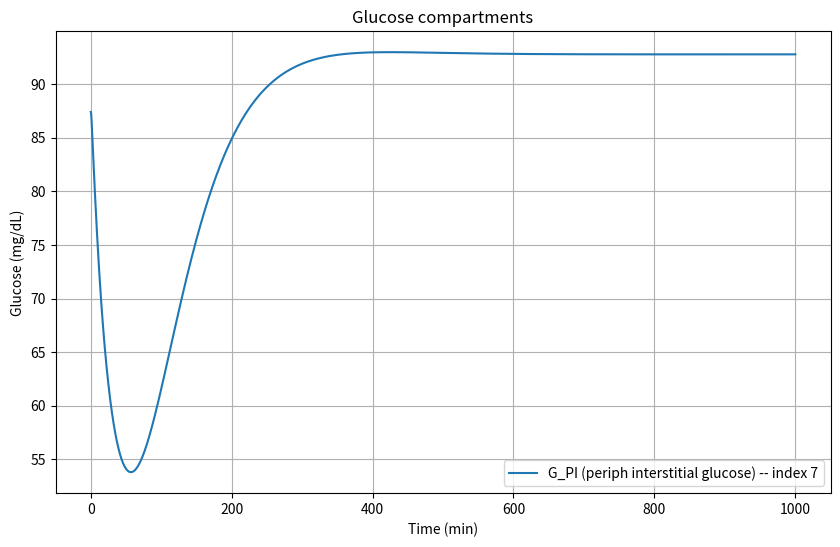
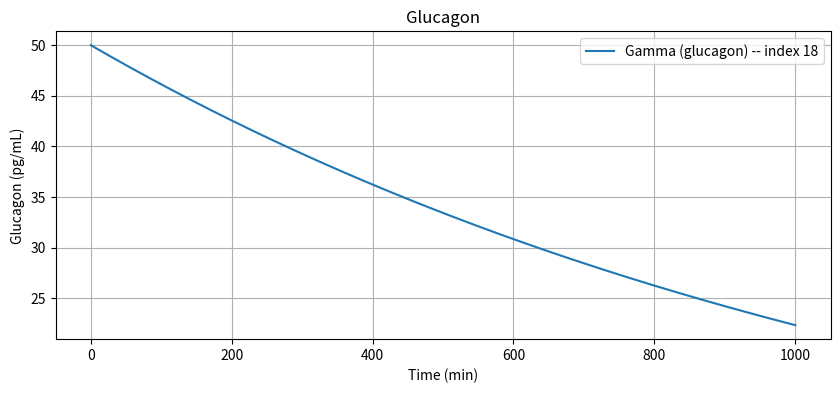
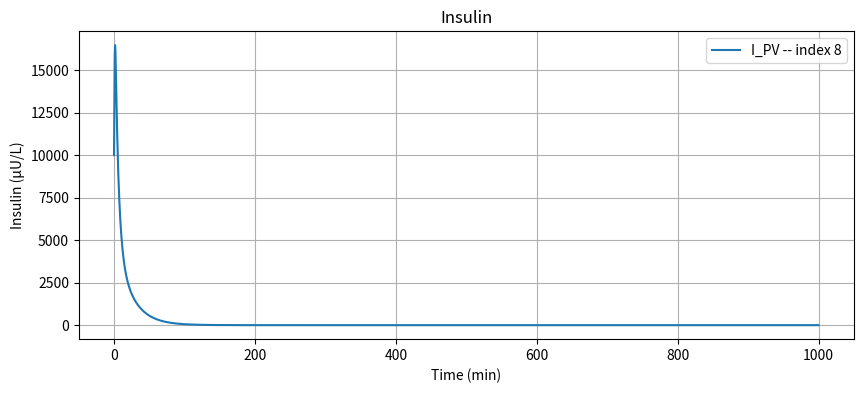

Write the Python code that produced these figures, in order.
import numpy as np
import matplotlib.pyplot as plt 
from scipy.integrate import solve_ivp
from typing import Callable, Sequence
from pprint import pprint

#Model is based only on Revised Sorensen Model paper

#PARAMTER VALUES

#Glucose
Vg_BV = 3.5 #dL
Vg_BI = 4.5 #dL
Vg_H  = 13.8 #dL
Vg_L  = 25.1 #dL
Vg_G  = 11.2 #dL
Vg_K  = 6.6 #dL
Vg_PV = 10.4 #dL
Vg_PI = 67.4 #dL

Qg_B  = 5.9 #dL/min
Qg_A  = 2.5 #dL/min
Qg_L  = 12.6 #dL/min
Qg_G  = 10.1 #dL/min
Qg_K  = 10.1 #dL/min
Qg_P = 15.1 #dL/min

Tg_B = 2.1 #min
Tg_P = 5.0 #min

#Insulin
Vi_B  = 0.26 #L
Vi_H  = 0.99 #L
Vi_G  = 0.94 #L
Vi_L  = 1.14 #L
Vi_K  = 0.51 #L
Vi_PV = 0.74 #L
Vi_PI = 6.74 #L

Qi_B = 0.45 #L/min
Qi_H = 3.12 #L/min
Qi_G = 0.72 #L/min
Qi_L = 0.90 #L/min
Qi_K = 0.72 #L/min
Qi_P = 1.05 #L/min
Qi_A = 0.18 #L/min


#these are pancreas paramters - not used in T1D model but here for completeness
Ti_P = 20 #min
beta_pir1 = 3.27
beta_pir2 = 132 #mg/dL
beta_pir3 = 5.93 
beta_pir4 = 3.02
beta_pir5 = 1.11
M_1 = 0.00747 #1/min
M_2 = 0.0958 #1/min
Q_0 = 6.33 #U
alpha = 0.00482 #1/min
beta = 0.931 #1/min
K = 0.575 #U/min


#Glucagon
V_gamma = 11310 #mL


STATE_ORDER = [
    "G_PV",
    "G_H",
    "G_K",
    "G_BV",
    "G_G",
    "G_L",
    "G_BI",
    "G_PI",
    "I_PV",
    "I_H",
    "I_K",
    "I_B",
    "I_G",
    "I_PI",
    "I_L",
    "M_I_HGP",
    "M_I_HGU",
    "f2",
    "Gamma",
]

#18 Gamma       glucagon

n_states = 19 #number of states in the model

F_LIC = 0.40
F_KIC = 0.30
F_PIC = 0.15

#INITIAL CONDITIONS (b refers to baseline)
#bsebaseline flux constants
rB_PGU = 35.0 #mg/min peripheral glucose uptake 
rB_HGP = 155 #mg/min hepatic glucose production
rB_HGU = 20 #mg/min hepatic glucose uptake
rB_JGU = 20 #mg/min gut glucose uptake
rB_BGU = 70 #mg/min brain glucose uptake


#steady state glucose initial conditions
GB_PV = 90 #mg/dL [input glucose concentration]
GB_H = GB_PV + rB_PGU/Qg_P #mg/dL
GB_K = GB_H 
GB_BV = GB_H - rB_BGU/Qg_B #mg/dL
GB_G = GB_H - rB_JGU/Qg_G #mg/dL rB_JGU = rB_CGU
GB_L=(1/Vg_L)*(Qg_A*GB_H + Qg_G*GB_G + rB_HGP - rB_HGU)
GB_BI = GB_BV - (rB_BGU*Tg_B)/Vg_BI #mg/dL
GB_PI = GB_PV - (rB_PGU*Tg_P)/Vg_PI #mg/dL

#steady state insulin initial conditions
IB_PV = 10000     #uU/L [input insulin concentration]
IB_H = IB_PV/(1-F_PIC) #uU/L
IB_K = IB_H*(1-F_KIC)
IB_B = IB_H
IB_G = IB_H
IB_PI = IB_PV - ((Qi_P*Ti_P)/Vi_PI)*(IB_H - IB_PV) #uU/L
IB_L = (1/Qi_L)*(Qi_H*IB_H + Qi_B*IB_B + Qi_K*IB_K + Qi_P*IB_PV) #uU/L
rB_PIR = 0 #T1D assumption - no endogenous insulin production

#glucagon
gamma_B = 50.0 #pg/mL [input plasma glucagon concentration

#normalised values
GN_H = 1.0
IN_L = 1.0 

#regulator initial conditions
M_I_HGP_initial =float(1.21 - 1.14*np.tanh(1.66*(IN_L - 0.89)))
M_I_HGU_initial = float(2*np.tanh(0.55*IN_L))
f2_initial = float(2.7*np.tanh(0.39*GN_H) - 0.5) #not explicityly stated, calculated from setting d(f2)/dt = 0

#collect everything]
initial_conditions = { # Glucose
    "G_PV": GB_PV,
    "G_H":  GB_H,
    "G_K":  GB_K,
    "G_BV": GB_BV,
    "G_G":  GB_G,
    "G_L":  GB_L,
    "G_BI": GB_BI,
    "G_PI": GB_PI,

    "I_PV": IB_PV,
    "I_H":  IB_H,
    "I_K":  IB_K,
    "I_B":  IB_B,
    "I_G":  IB_G,
    "I_PI": IB_PI,
    "I_L":  IB_L,

    "M_I_HGP": M_I_HGP_initial,
    "M_I_HGU": M_I_HGU_initial,
    "f2":      f2_initial,
    "Gamma":   gamma_B
}

#printing initial conditions
#pprint(initial_conditions)





#exogenous insulin
def u_insulin(t):
    return 0  #µU/min

#exogenous glucagon
def u_glucagon(t):
    return 0  #pg/min





#NON-LINEAR SORENSEN MODEL

#compute metabolic fluxes -> compute glucose derivatives -> compute insulin derivatives -> compute regulator and glucagon derivatives

def sorensen_odes(t, y):
    #y is 19 state vector, u_insulin and u_glucagon are exogenous insulin and glucagon infusions respectively
    #calling exogenous functions
    uI = u_insulin(t)
    uG = u_glucagon(t)
    #unpack state vector
    (G_PV, G_H, G_K, G_BV, G_G, G_L, G_BI, G_PI, I_PV, I_H, I_K, I_B, I_G, I_PI, I_L, M_I_HGP, M_I_HGU, f2, Gamma) = y

    #metabolic fluxes 
    rB_PGU = 35.0 #mg/min peripheral glucose uptake 
    rB_HGP = 155 #mg/min hepatic glucose production
    rB_HGU = 20 #mg/min hepatic glucose uptake
    rB_JGU = 20 #mg/min gut glucose uptake
    rB_BGU = 70 #mg/min brain glucose uptake
    rB_PFR = 0 #for a T1D patient

    #peripheral glucose uptake r_PGU 
    IN_PI = I_PI/max(IB_PI, 1e-12)
    GN_PI = G_PI/max(GB_PI, 1e-12)
    M_I_PGU = float(7.03 + 6.52*np.tanh(0.338*(IN_PI - 5.82))) #eq 36
    M_G_PGU = GN_PI #eq 37
    r_PGU = M_I_PGU * M_G_PGU * rB_PGU #eq 34

    #hepatic glucose production r_HGP
    GN_H = G_H/max(GB_H, 1e-12)
    GN_L = G_L/max(GB_L, 1e-12) 
    M_G0_HGP = float(2.7 * np.tanh(0.39 * GN_H)) #eq 44 immediate glucose effect
    M_F_HGP  = M_G0_HGP - f2  #eq 43 slow glucose feedback via f2    
    M_G_HGP = float(1.42 - 1.41 * np.tanh(0.62 * (GN_L - 0.497))) #eq 47
    r_HGP = M_I_HGP * M_F_HGP * M_G_HGP * rB_HGP #eq 38

    #hepatic glucose uptake r_HGU
    M_G_HGU = float(5.66 + 5.66 * np.tanh(2.44 * (GN_L - 1.48))) #eq 52
    r_HGU = M_G_HGU * M_I_HGU * rB_HGU

    #kidney glucose excretion r_KGE
    if G_K < 460.0: #mg/min
        r_KGE = float(71.0 + 71.0 * np.tanh(0.011 * (G_K - 460.0)))
    else:
        r_KGE = 330.0 + 0.872 * G_K  #eq 53

    #constant metabolic sinks
    r_BGU = rB_BGU
    r_JGU = rB_JGU
    r_RBCU = 10 #mg/min

    #glucose ODEs
    dG_BV = (1/Vg_BV) * (Qg_B * (G_H - G_BV) - (Vg_BI/Tg_B) * (G_BV - G_BI)) #eq 23
    dG_BI = (1/Vg_BI) * ((Vg_BI/Tg_B) * (G_BV - G_BI) - r_BGU) #eq 24
    #dG_H might need to have gut terms added, not sure - paper doesn't have it but chatGPT seems to think it is needed
    dG_H = (1/Vg_H) * (Qg_B*G_BV + Qg_L*G_L + Qg_K*G_K + Qg_P*G_PV - (Qg_B + Qg_L + Qg_K + Qg_P)*G_H - r_RBCU) #eq 25
    dG_G = (1/Vg_G) * (Qg_G * (G_H - G_G) - r_JGU) #eq 26 they had a typo and wrote J instead of G in the paper
    dG_L = (1/Vg_L) * (Qg_A*G_H + Qg_G*G_G - Qg_L*G_L + r_HGP - r_HGU) #eq 27
    dG_K = (1/Vg_K) * (Qg_K * (G_H - G_K) - r_KGE) #eq 28
    dG_PV = (1/Vg_PV) * (Qg_P * (G_H - G_PV) - (Vg_PI/Tg_P)*(G_PV - G_PI)) #eqn 29
    dG_PI = (1/Vg_PI) * ((Vg_PI/Tg_P)*(G_PV - G_PI) - r_PGU) #eq 30

    #insulin ODEs
    dI_B = (1/Vi_B) * (Qi_B * (I_H - I_B)) #eq 54
    dI_H = (1/Vi_H) * (Qi_B*I_B + Qi_L*I_L + Qi_K*I_K + Qi_P*I_PV - Qi_H*I_H) #eq 55
    dI_G = (1/Vi_G) * (Qi_G * (I_H - I_G)) #eq 56
    r_LIC = F_LIC * (Qi_A * I_H + Qi_G * I_G) #eq 64
    dI_L = (1/Vi_L) * (Qi_A*I_H + Qi_G*I_G - Qi_L*I_L - r_LIC) #eq 57 r_PIR = 0 as rB_PIR = 0
    r_KIC = F_KIC * (Qi_K*I_H) #eq 63
    dI_K = (1/Vi_K) * (Qi_K * (I_H - I_K) - r_KIC) #eq 58
    dI_PV = (1/Vi_PV) * (Qi_P * (I_H - I_PV) - (Vi_PI/Ti_P) * (I_PV - I_PI)) + uI/Vi_PV #eq 59
    r_PIC = F_PIC * Qi_P * I_PI #simplified version of equation 65
    dI_PI = (1/Vi_PI) * ((Vi_PI/Ti_P) * (I_PV - I_PI) - r_PIC)  #eq 60

    #regulator ODEs
    IN_L = I_L/max(IB_L,1e-12)
    MI1_HGP = float(1.21 - 1.14 * np.tanh(1.66 * (IN_L - 0.89)))
    t1 = 25 #min
    dM_I_HGP = (MI1_HGP - M_I_HGP) / t1 #eq 
    MI1_HGU = float(2.0 * np.tanh(0.55 * IN_L))
    dM_I_HGU = (MI1_HGU - M_I_HGU) / t1 #eq 50
    GN_H = G_H/max(GB_H,1e-12)
    M_G0_HGP = float(2.7 * np.tanh(0.39 * GN_H))
    t_G = 65 #min
    d_f2 = (0.5*M_G0_HGP - 0.5 - f2)/t_G #eq 45

    #glucagon ODE
    IN_H = I_H/max(IB_H,1e-12)
    M_G_PFR = float(2.93 - 2.10 * np.tanh(4.18 * (GN_H - 0.61)))
    M_I_PFR = float(1.31 - 0.61 * np.tanh(1.06 * (IN_H - 0.47)))
    r_MTC = 9.10 * Gamma  #pg/min
    #rB_PFR = 0.3 * r_MTC
    r_PFR = rB_PFR * M_I_PFR * M_G_PFR #pg/min 
    dGamma = (r_PFR - r_MTC + uG) / V_gamma #eq 74


    #non-negativity clamps, preventing glucose, insulin and glucagon values from becoming negative
    if G_BV <= 0 and dG_BV < 0: dG_BV = 0
    if G_BI <= 0 and dG_BI < 0: dG_BI = 0
    if G_H  <= 0 and dG_H  < 0: dG_H  = 0
    if G_G  <= 0 and dG_G  < 0: dG_G  = 0
    if G_L  <= 0 and dG_L  < 0: dG_L  = 0
    if G_K  <= 0 and dG_K  < 0: dG_K  = 0
    if G_PV <= 0 and dG_PV < 0: dG_PV = 0
    if G_PI <= 0 and dG_PI < 0: dG_PI = 0      

    if I_B  <= 0 and dI_B  < 0: dI_B  = 0
    if I_H  <= 0 and dI_H  < 0: dI_H  = 0
    if I_G  <= 0 and dI_G  < 0: dI_G  = 0
    if I_L  <= 0 and dI_L  < 0: dI_L  = 0
    if I_K  <= 0 and dI_K  < 0: dI_K  = 0
    if I_PV <= 0 and dI_PV < 0: dI_PV = 0
    if I_PI <= 0 and dI_PI < 0: dI_PI = 0

    if Gamma < 0 and dGamma < 0:
        dGamma = 0.0


    #return all the derivatives
    return np.array([dG_PV, dG_H, dG_K, dG_BV, dG_G, dG_L, dG_BI, dG_PI, dI_PV, dI_H, dI_K, dI_B, dI_G, dI_PI, dI_L, dM_I_HGP, dM_I_HGU, d_f2, dGamma])


 



#time span for simulation
t_final = 1000.0
t_eval = np.linspace(0.0,t_final, 2001) #every 0.5 minutes





#SOLVING THE ODEs
y0 = np.array([initial_conditions[name] for name in STATE_ORDER], dtype=float)
sol = solve_ivp(
    sorensen_odes,
    (0.0, t_final),
    y0,
    method="RK45",
    t_eval=t_eval,
    rtol=1e-6,
    atol=1e-8
)

#PLOTS
#G_PI 
plt.figure(figsize=(10,6))
plt.plot(sol.t, sol.y[7], label="G_PI (periph interstitial glucose) -- index 7")
plt.xlabel("Time (min)")
plt.ylabel("Glucose (mg/dL)")
plt.title("Glucose compartments")
plt.legend()
plt.grid(True)

#Glucagon
plt.figure(figsize=(10,4))
plt.plot(sol.t, sol.y[18], label="Gamma (glucagon) -- index 18")
plt.xlabel("Time (min)")
plt.ylabel("Glucagon (pg/mL)")
plt.title("Glucagon")
plt.legend()
plt.grid(True)

#Insulin
plt.figure(figsize=(10,4))
plt.plot(sol.t, sol.y[8], label="I_PV -- index 8")
plt.xlabel("Time (min)")
plt.ylabel("Insulin (μU/L)")
plt.title("Insulin")
plt.legend()
plt.grid(True)
plt.show()















    
